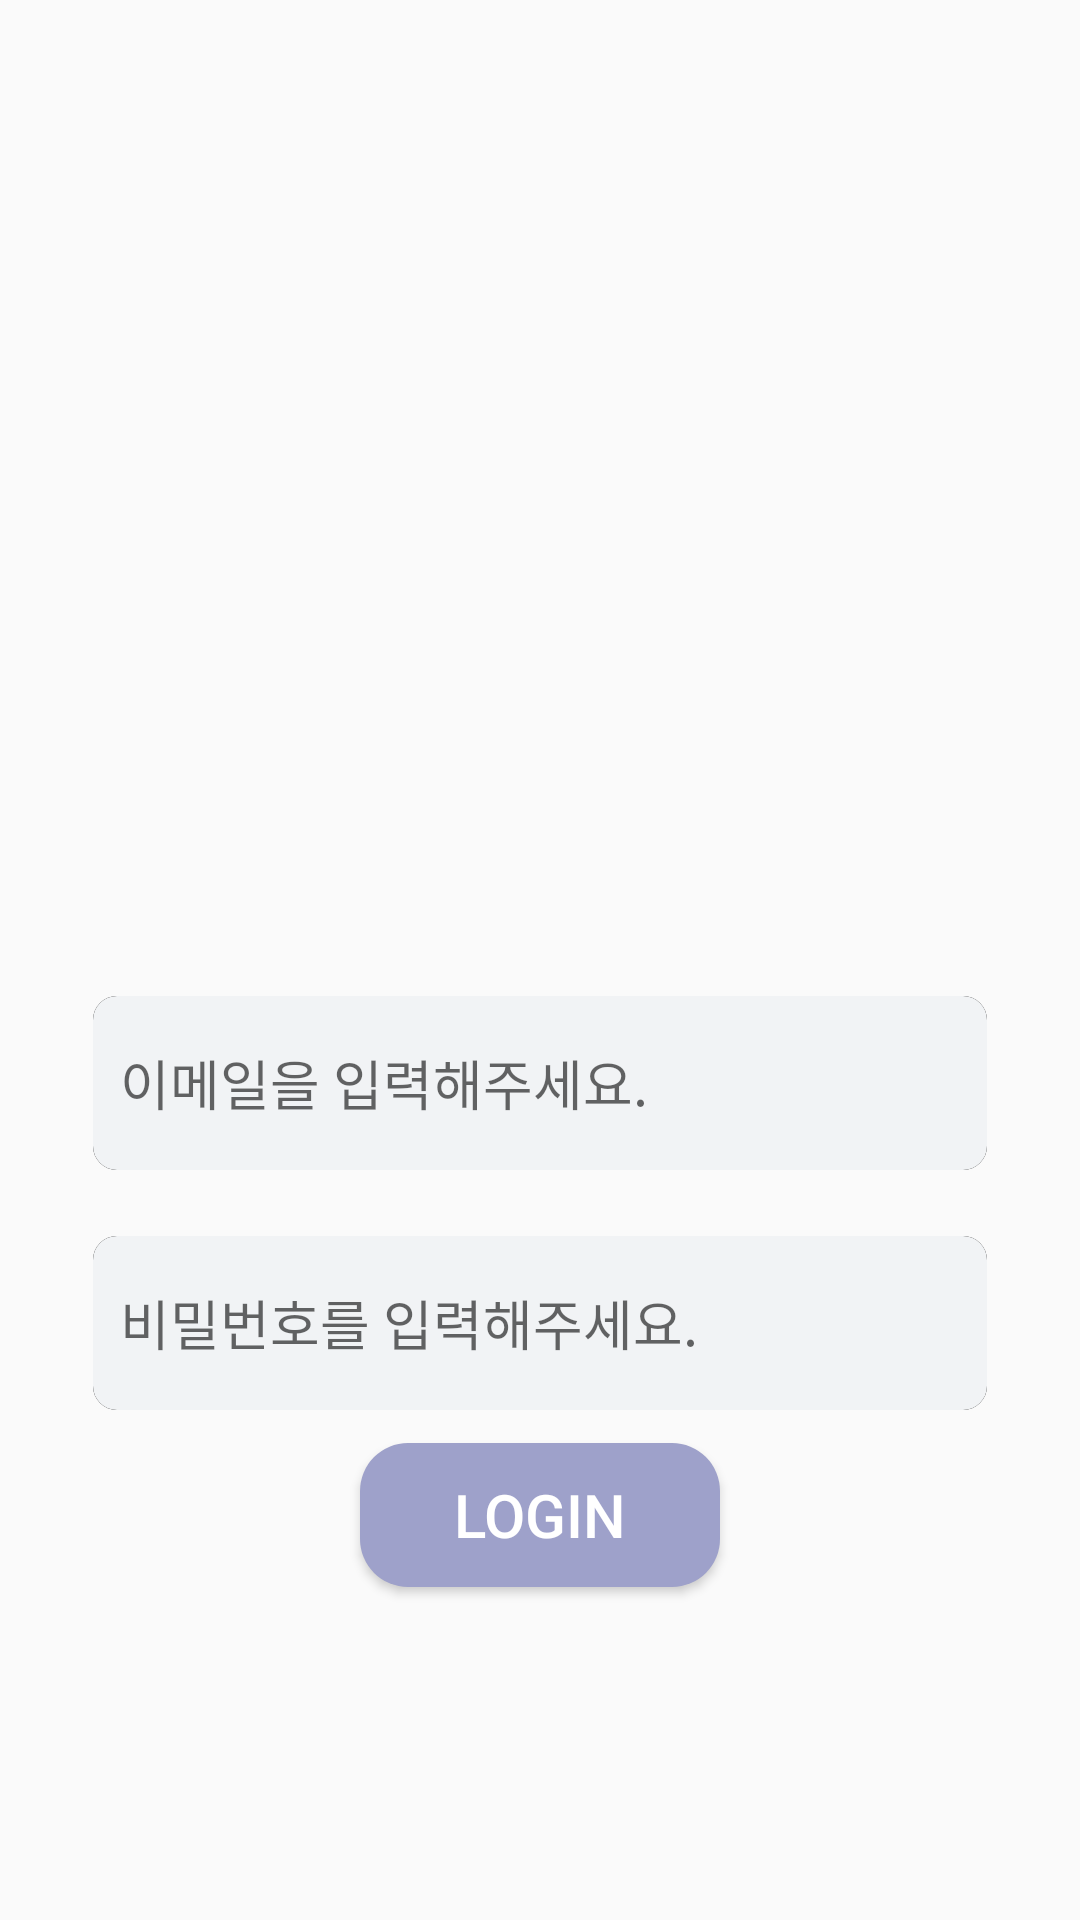

Android layout source for this screen:
<!-- AndroidManifest.xml: activity theme Theme.AppCompat -->
<!-- res/layout/activity_login.xml -->
<?xml version="1.0" encoding="utf-8"?>
<LinearLayout xmlns:android="http://schemas.android.com/apk/res/android"
    xmlns:app="http://schemas.android.com/apk/res-auto"
    xmlns:tools="http://schemas.android.com/tools"
    android:layout_width="match_parent"
    android:layout_height="match_parent"
    tools:context=".LoginActivity"
    android:orientation="vertical"
    android:gravity="center">

    <ImageView
        android:id="@+id/logo_image"
        android:layout_width="200dp"
        android:layout_height="200dp"
        android:src="@drawable/chaeting"
        android:contentDescription="Logo" />

    <EditText
        android:id="@+id/login_email"
        android:layout_width="300dp"
        android:layout_height="60dp"
        android:layout_marginTop="20dp"
        android:ems="10"
        android:paddingLeft="10dp"
        android:hint="이메일을 입력해주세요."
        android:background="@drawable/memo_border"
        android:inputType="textPersonName" />

    <EditText
        android:id="@+id/login_pwd"
        android:layout_width="300dp"
        android:layout_height="60dp"
        android:layout_marginTop="20dp"
        android:ems="10"
        android:hint="비밀번호를 입력해주세요."
        android:paddingLeft="10dp"
        android:background="@drawable/memo_border"
        android:inputType="textPersonName" />

    <Button
        android:id="@+id/login_btn"
        android:layout_width="120dp"
        android:layout_height="wrap_content"
        android:background="@drawable/buttoncolor"
        android:layout_marginTop="10dp"
        android:textColor="#ffffff"
        android:textSize="20dp"
        android:text="login" />

</LinearLayout>
<!-- resources referenced by this layout -->
<resources>
  <!-- drawable buttoncolor (drawable) -->
  <?xml version="1.0" encoding="utf-8"?>
  <selector xmlns:android="http://schemas.android.com/apk/res/android">
  
      
      <item android:state_pressed="true">
          <shape android:shape="rectangle">
              
              <solid android:color="#ced4da" />
              
              <corners android:radius="16dp" />
          </shape>
      </item>
  
      
      <item android:state_enabled="false">
          <shape android:shape="rectangle">
              <solid android:color="#ced4da" />
              <corners android:radius="16dp" />
          </shape>
      </item>
  
      
      <item>
          <shape android:shape="rectangle">
              <solid android:color="#9EA1CA" />
              <corners android:radius="16dp" />
          </shape>
      </item>
  </selector>
  <!-- drawable memo_border (drawable) -->
  <?xml version="1.0" encoding="utf-8"?>
  <layer-list xmlns:android="http://schemas.android.com/apk/res/android">
  
      
      <item android:top="10dp"
      android:right="10dp"
      android:left="10dp"
      android:bottom="10dp">
          <shape android:shape="rectangle">
              
              <solid android:color="#808080" />
              
              <corners android:radius="8dp"/>
  
          </shape>
      </item>
  
      
      <item android:top="1dp"
          android:right="1dp"
          android:left="1dp"
          android:bottom="1dp">
          <shape android:shape="rectangle">
              <solid android:color="#000000" />
              <corners android:radius="8dp"/>
          </shape>
      </item>
  
      
      <item android:top="1dp"
          android:right="1dp"
          android:left="1dp"
          android:bottom="1dp">
          <shape android:shape="rectangle">
              <solid android:color="#f1f3f5" />
              <corners android:radius="8dp"/>
          </shape>
      </item>
  
  </layer-list>
  <style name="Theme.AppCompat" parent="Theme.AppCompat.Light.DarkActionBar">
      </style>
</resources>
